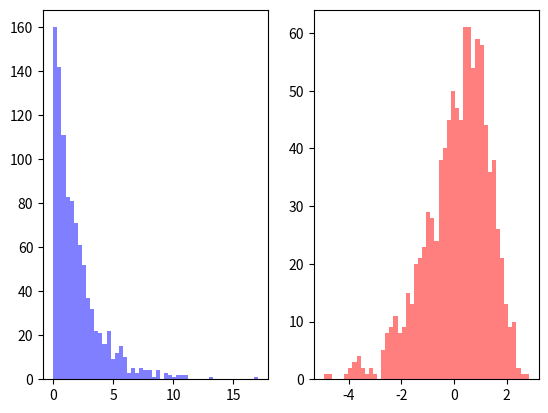

Here is the Python script that generated this plot:
import numpy as np
import matplotlib.pyplot as plt

data = np.random.exponential(scale=2.0, size=1000)

#로그변환
log_data = np.log(data) #log는 제곱수를 구하는 것.

#원본 데이터 히스토그램 그리자

plt.subplot(1, 2, 1)
plt.hist(data, bins= 50, color='blue', alpha = 0.5)
#plt.titie('Original')

plt.subplot(1, 2, 2)
plt.hist(log_data, bins= 50, color='red', alpha = 0.5)
#plt.titie('Log Transforms Data')

plt.show()

#로그데이터의 효과 데이터가 가운데로 몰림. -> 